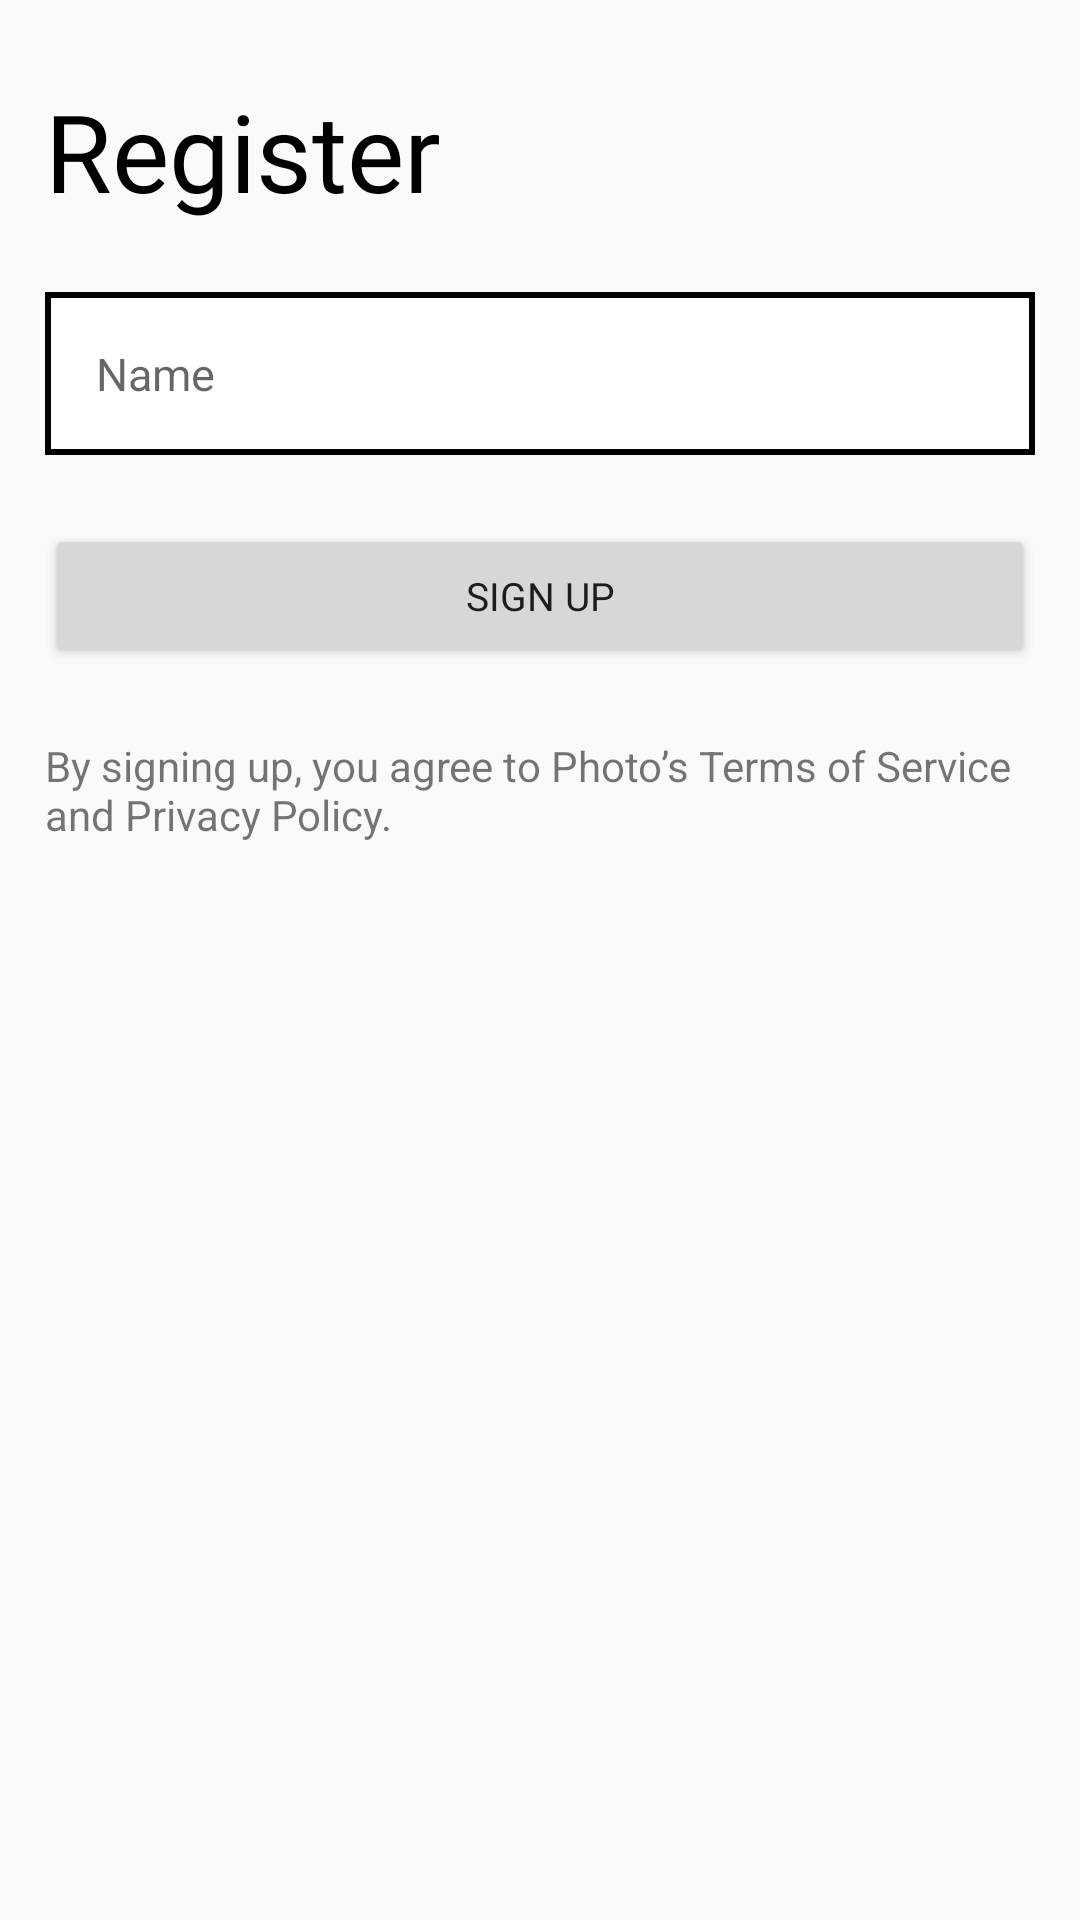

Reconstruct the res/layout file that produces this screen, plus the resources it refers to.
<!-- AndroidManifest.xml: application theme AppTheme -->
<!-- res/layout/activity_register_step2.xml -->
<?xml version="1.0" encoding="utf-8"?>
<RelativeLayout
    xmlns:android="http://schemas.android.com/apk/res/android"
    xmlns:app="http://schemas.android.com/apk/res-auto"
    xmlns:tools="http://schemas.android.com/tools"
    android:layout_width="match_parent"
    android:layout_height="match_parent"
    tools:context=".activity.RegisterStep2Activity"
    android:paddingStart="15dp"
    android:paddingEnd="15dp"
    android:paddingTop="26dp">


    <TextView
        android:id="@+id/text_registerStep2Title"
        style="@style/TextMainTitle"
        android:layout_marginBottom="23dp"
        android:text="Register" />

    <EditText
        android:id="@+id/et_registerName"
        style="@style/OutlineRectangle"
        android:layout_width="match_parent"
        android:layout_height="wrap_content"
        android:layout_below="@id/text_registerStep2Title"
        android:layout_marginBottom="23dp"
        android:ems="10"
        android:hint="Name"
        android:inputType="textPersonName" />

    <Button
        android:id="@+id/button_register_signup"
        style="@style/Button"
        android:layout_width="match_parent"
        android:layout_height="wrap_content"
        android:layout_below="@id/et_registerName"
        android:layout_marginBottom="23dp"
        android:text="Sign up" />

    <TextView
        android:id="@+id/textView4"
        android:layout_width="wrap_content"
        android:layout_height="wrap_content"
        android:layout_below="@id/button_register_signup"
        android:text="By signing up, you agree to Photo’s Terms of Service and Privacy Policy." />
</RelativeLayout>
<!-- resources referenced by this layout -->
<resources>
  <style name="Button">
          <item name="android:textSize">13dp</item>
          <item name="android:layout_gravity">center</item>
          <item name="fontFamily">@font/roboto_bold</item>
      </style>
  <style name="OutlineRectangle">
          <item name="android:background">@drawable/outline_rectangle</item>
          <item name="android:textSize">15sp</item>
          <item name="android:textColor">@color/black</item>
          <item name="android:layout_gravity">center</item>
      </style>
  <style name="TextMainTitle">
          <item name="android:layout_width">wrap_content</item>
          <item name="android:layout_height">wrap_content</item>
          <item name="android:textSize">36sp</item>
          <item name="android:textColor">@color/black</item>
          <item name="android:fontFamily">@font/comfortaa_regular</item>
      </style>
  <style name="AppTheme" parent="Theme.AppCompat.Light">
          
          <item name="colorPrimary">@color/colorPrimary</item>
          <item name="colorPrimaryDark">@color/colorPrimaryDark</item>
          <item name="colorAccent">@color/colorAccent</item>
          
          <item name="windowActionBar">false</item>       
          <item name="windowNoTitle">true</item>
      </style>
  <!-- drawable outline_rectangle (drawable) -->
  <?xml version="1.0" encoding="utf-8"?>
  <shape
      xmlns:android="http://schemas.android.com/apk/res/android"
      android:shape="rectangle">
  
      
      <solid android:color="@android:color/white" />
  
      
      <padding
          android:bottom="17dp"
          android:left="17dp"
          android:right="17dp"
          android:top="17dp" />
  
      
      <stroke
          android:width="2dp"
          android:color="@android:color/black" />
  
  </shape>
  <color name="black">#000000</color>
  <color name="colorPrimary">#DB9591</color>
  <color name="colorPrimaryDark">#849CA3</color>
  <color name="colorAccent">#396370</color>
</resources>
